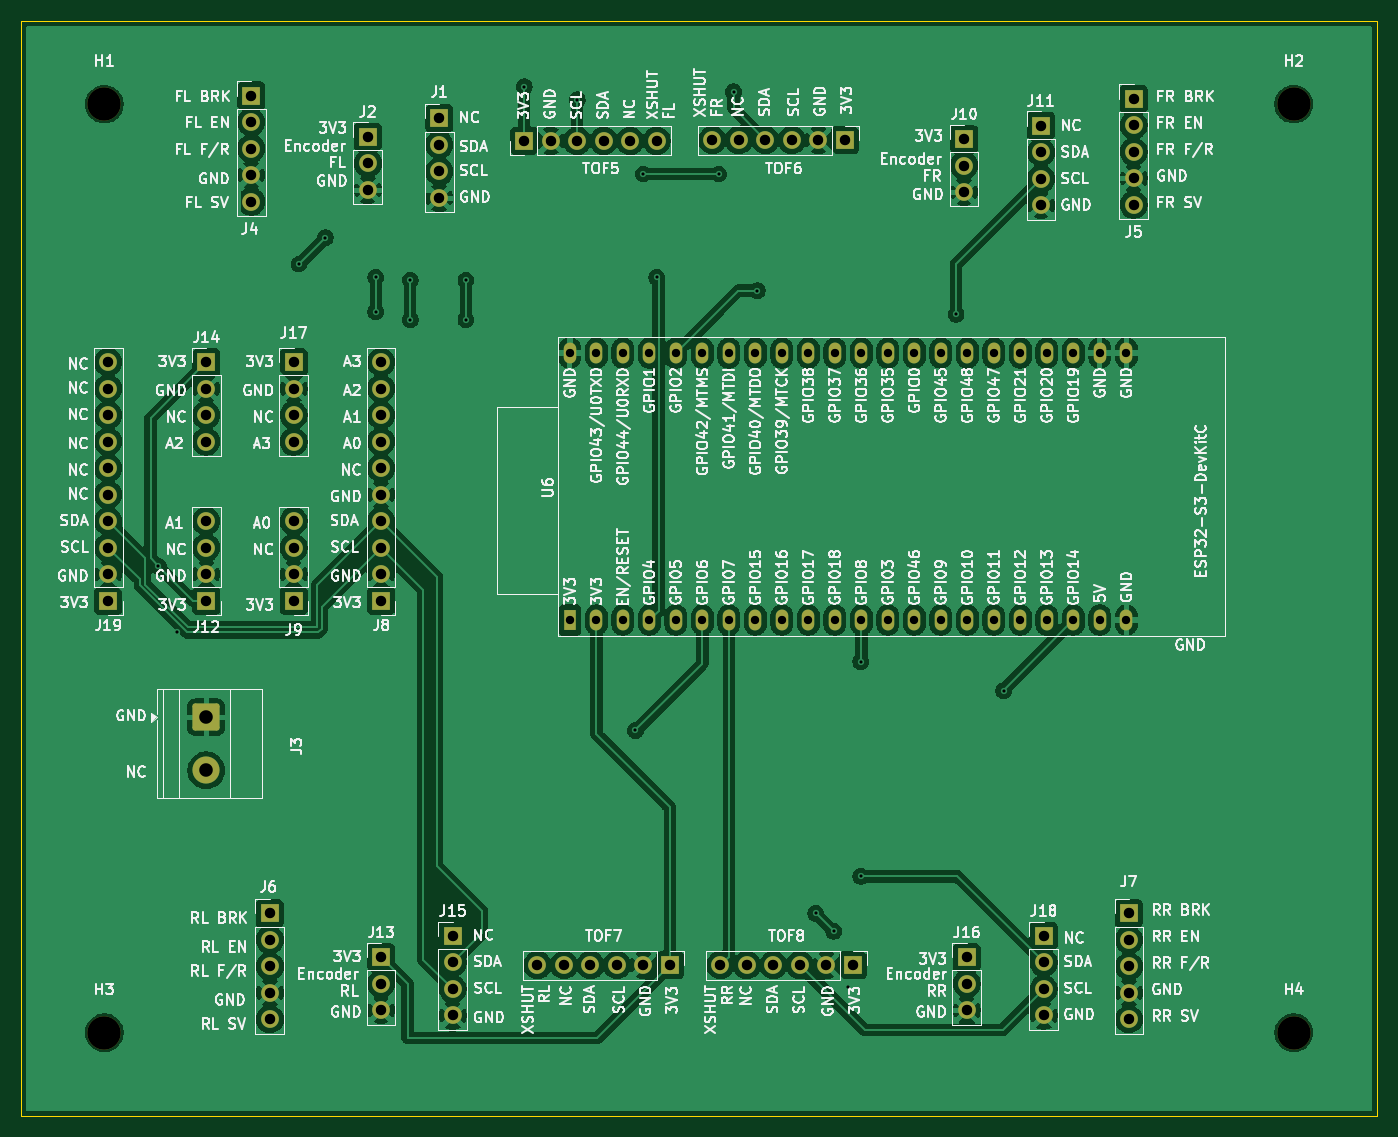
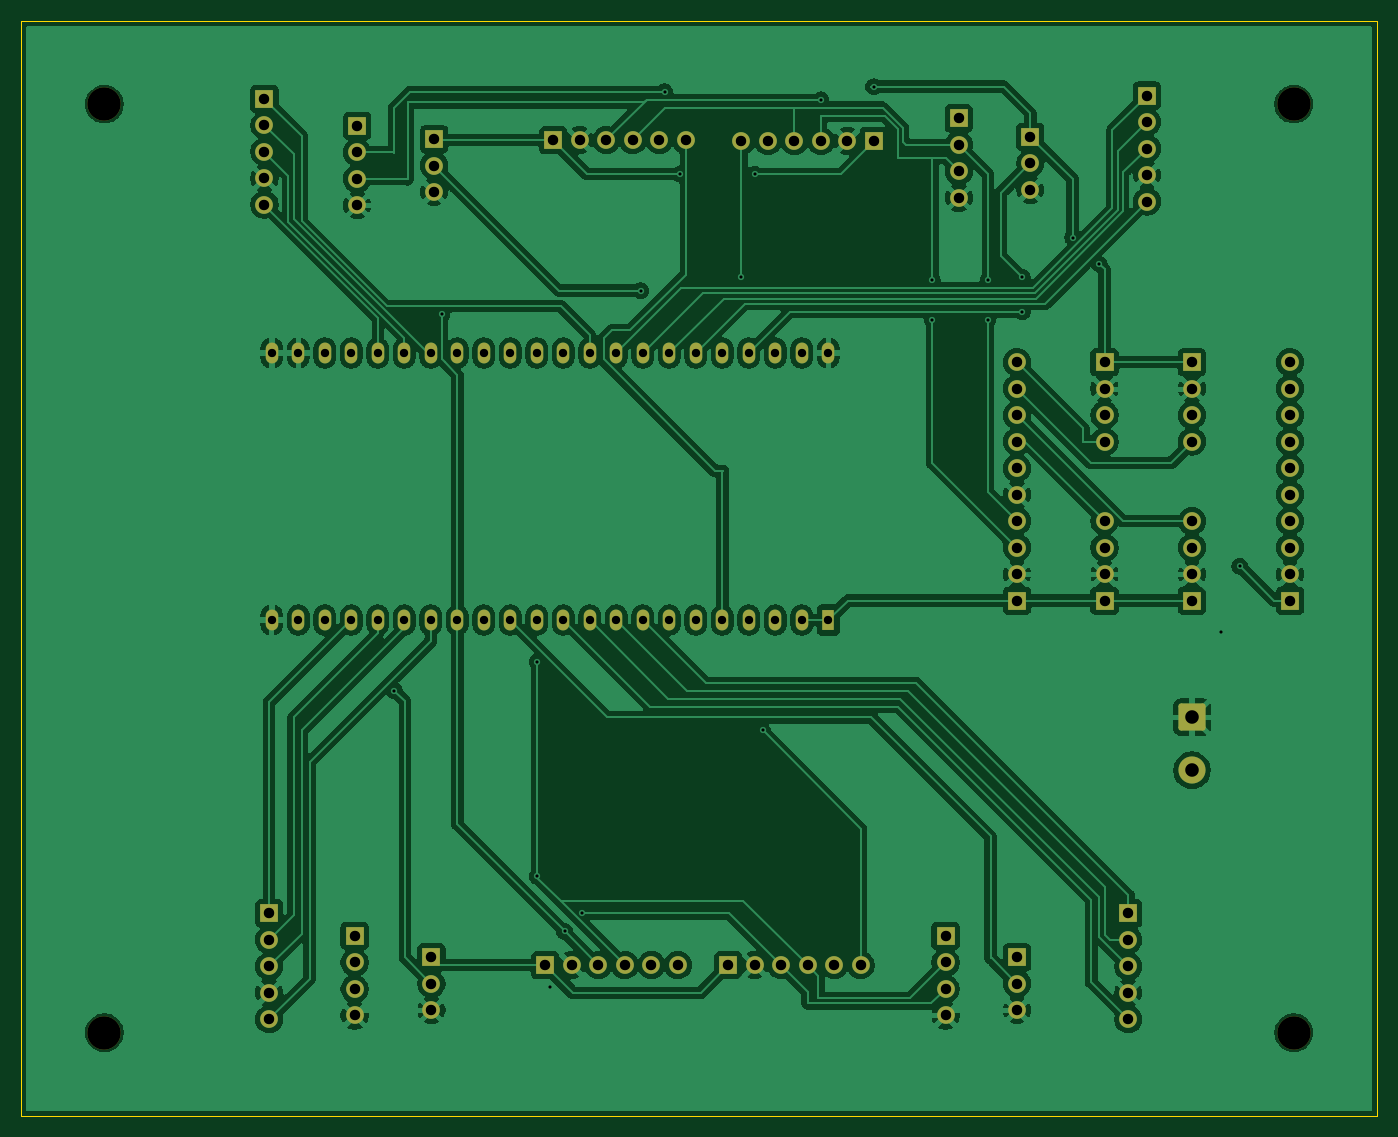
Circuit board: 11 layer files. Board 130.0 x 105.0 mm.
- bottom_copper: Wheel Drive PCB-B_Cu.gbl (272444 bytes)
- bottom_mask: Wheel Drive PCB-B_Mask.gbs (6303 bytes)
- paste: Wheel Drive PCB-B_Paste.gbp (473 bytes)
- bottom_silk: Wheel Drive PCB-B_Silkscreen.gbo (474 bytes)
- outline: Wheel Drive PCB-Edge_Cuts.gm1 (638 bytes)
- top_copper: Wheel Drive PCB-F_Cu.gtl (286923 bytes)
- top_mask: Wheel Drive PCB-F_Mask.gts (6303 bytes)
- paste: Wheel Drive PCB-F_Paste.gtp (473 bytes)
- top_silk: Wheel Drive PCB-F_Silkscreen.gto (366004 bytes)
- drill: Wheel Drive PCB-NPTH.drl (422 bytes)
- drill: Wheel Drive PCB-PTH.drl (3605 bytes)

=== bottom_copper: Wheel Drive PCB-B_Cu.gbl (272444 bytes, source omitted) ===
=== bottom_mask: Wheel Drive PCB-B_Mask.gbs (6303 bytes, source omitted) ===
=== paste: Wheel Drive PCB-B_Paste.gbp ===
%TF.GenerationSoftware,KiCad,Pcbnew,9.0.6*%
%TF.CreationDate,2026-08-01T14:39:06+08:00*%
%TF.ProjectId,Wheel Drive PCB,57686565-6c20-4447-9269-766520504342,rev?*%
%TF.SameCoordinates,Original*%
%TF.FileFunction,Paste,Bot*%
%TF.FilePolarity,Positive*%
%FSLAX46Y46*%
G04 Gerber Fmt 4.6, Leading zero omitted, Abs format (unit mm)*
G04 Created by KiCad (PCBNEW 9.0.6) date 2026-08-01 14:39:06*
%MOMM*%
%LPD*%
G01*
G04 APERTURE LIST*
G04 APERTURE END LIST*
M02*

=== bottom_silk: Wheel Drive PCB-B_Silkscreen.gbo ===
%TF.GenerationSoftware,KiCad,Pcbnew,9.0.6*%
%TF.CreationDate,2026-08-01T14:39:06+08:00*%
%TF.ProjectId,Wheel Drive PCB,57686565-6c20-4447-9269-766520504342,rev?*%
%TF.SameCoordinates,Original*%
%TF.FileFunction,Legend,Bot*%
%TF.FilePolarity,Positive*%
%FSLAX46Y46*%
G04 Gerber Fmt 4.6, Leading zero omitted, Abs format (unit mm)*
G04 Created by KiCad (PCBNEW 9.0.6) date 2026-08-01 14:39:06*
%MOMM*%
%LPD*%
G01*
G04 APERTURE LIST*
G04 APERTURE END LIST*
M02*

=== outline: Wheel Drive PCB-Edge_Cuts.gm1 ===
%TF.GenerationSoftware,KiCad,Pcbnew,9.0.6*%
%TF.CreationDate,2026-08-01T14:39:07+08:00*%
%TF.ProjectId,Wheel Drive PCB,57686565-6c20-4447-9269-766520504342,rev?*%
%TF.SameCoordinates,Original*%
%TF.FileFunction,Profile,NP*%
%FSLAX46Y46*%
G04 Gerber Fmt 4.6, Leading zero omitted, Abs format (unit mm)*
G04 Created by KiCad (PCBNEW 9.0.6) date 2026-08-01 14:39:07*
%MOMM*%
%LPD*%
G01*
G04 APERTURE LIST*
%TA.AperFunction,Profile*%
%ADD10C,0.050000*%
%TD*%
G04 APERTURE END LIST*
D10*
X102386000Y-32552000D02*
X232386000Y-32552000D01*
X232386000Y-137552000D01*
X102386000Y-137552000D01*
X102386000Y-32552000D01*
M02*

=== top_copper: Wheel Drive PCB-F_Cu.gtl (286923 bytes, source omitted) ===
=== top_mask: Wheel Drive PCB-F_Mask.gts ===
%TF.GenerationSoftware,KiCad,Pcbnew,9.0.6*%
%TF.CreationDate,2026-08-01T14:39:07+08:00*%
%TF.ProjectId,Wheel Drive PCB,57686565-6c20-4447-9269-766520504342,rev?*%
%TF.SameCoordinates,Original*%
%TF.FileFunction,Soldermask,Top*%
%TF.FilePolarity,Negative*%
%FSLAX46Y46*%
G04 Gerber Fmt 4.6, Leading zero omitted, Abs format (unit mm)*
G04 Created by KiCad (PCBNEW 9.0.6) date 2026-08-01 14:39:07*
%MOMM*%
%LPD*%
G01*
G04 APERTURE LIST*
G04 Aperture macros list*
%AMRoundRect*
0 Rectangle with rounded corners*
0 $1 Rounding radius*
0 $2 $3 $4 $5 $6 $7 $8 $9 X,Y pos of 4 corners*
0 Add a 4 corners polygon primitive as box body*
4,1,4,$2,$3,$4,$5,$6,$7,$8,$9,$2,$3,0*
0 Add four circle primitives for the rounded corners*
1,1,$1+$1,$2,$3*
1,1,$1+$1,$4,$5*
1,1,$1+$1,$6,$7*
1,1,$1+$1,$8,$9*
0 Add four rect primitives between the rounded corners*
20,1,$1+$1,$2,$3,$4,$5,0*
20,1,$1+$1,$4,$5,$6,$7,0*
20,1,$1+$1,$6,$7,$8,$9,0*
20,1,$1+$1,$8,$9,$2,$3,0*%
G04 Aperture macros list end*
%ADD10R,1.700000X1.700000*%
%ADD11C,1.700000*%
%ADD12C,3.200000*%
%ADD13R,1.200000X2.000000*%
%ADD14O,1.200000X2.000000*%
%ADD15RoundRect,0.250000X-1.050000X1.050000X-1.050000X-1.050000X1.050000X-1.050000X1.050000X1.050000X0*%
%ADD16C,2.600000*%
G04 APERTURE END LIST*
D10*
%TO.C,J19*%
X110744000Y-88138000D03*
D11*
X110744000Y-85598000D03*
X110744000Y-83058000D03*
X110744000Y-80518000D03*
X110744000Y-77978000D03*
X110744000Y-75438000D03*
X110744000Y-72898000D03*
X110744000Y-70358000D03*
X110744000Y-67818000D03*
X110744000Y-65278000D03*
%TD*%
D10*
%TO.C,J15*%
X143764000Y-120281375D03*
D11*
X143764000Y-122821375D03*
X143764000Y-125361375D03*
X143764000Y-127901375D03*
%TD*%
D10*
%TO.C,J16*%
X193040000Y-122313375D03*
D11*
X193040000Y-124853375D03*
X193040000Y-127393375D03*
%TD*%
D10*
%TO.C,J11*%
X200152000Y-42626625D03*
D11*
X200152000Y-45166625D03*
X200152000Y-47706625D03*
X200152000Y-50246625D03*
%TD*%
D12*
%TO.C,H3*%
X110386000Y-129552000D03*
%TD*%
D10*
%TO.C,J1*%
X142494000Y-41910000D03*
D11*
X142494000Y-44450000D03*
X142494000Y-46990000D03*
X142494000Y-49530000D03*
%TD*%
D10*
%TO.C,J18*%
X200406000Y-120281375D03*
D11*
X200406000Y-122821375D03*
X200406000Y-125361375D03*
X200406000Y-127901375D03*
%TD*%
D10*
%TO.C,J10*%
X192786000Y-43896625D03*
D11*
X192786000Y-46436625D03*
X192786000Y-48976625D03*
%TD*%
D12*
%TO.C,H2*%
X224386000Y-40552000D03*
%TD*%
D10*
%TO.C,J2*%
X135636000Y-43688000D03*
D11*
X135636000Y-46228000D03*
X135636000Y-48768000D03*
%TD*%
D10*
%TO.C,J5*%
X209042000Y-40032000D03*
D11*
X209042000Y-42572000D03*
X209042000Y-45112000D03*
X209042000Y-47652000D03*
X209042000Y-50192000D03*
%TD*%
D13*
%TO.C,U6*%
X155000000Y-90000000D03*
D14*
X157540000Y-90000000D03*
X160080000Y-90000000D03*
X162620000Y-90000000D03*
X165160000Y-90000000D03*
X167700000Y-90000000D03*
X170240000Y-90000000D03*
X172780000Y-90000000D03*
X175320000Y-90000000D03*
X177860000Y-90000000D03*
X180400000Y-90000000D03*
X182940000Y-90000000D03*
X185480000Y-90000000D03*
X188020000Y-90000000D03*
X190560000Y-90000000D03*
X193100000Y-90000000D03*
X195640000Y-90000000D03*
X198180000Y-90000000D03*
X200720000Y-90000000D03*
X203257280Y-90003680D03*
X205797280Y-90003680D03*
X208337280Y-90003680D03*
X208340000Y-64400000D03*
X205800000Y-64400000D03*
X203260000Y-64400000D03*
X200720000Y-64400000D03*
X198180000Y-64400000D03*
X195640000Y-64400000D03*
X193100000Y-64400000D03*
X190560000Y-64400000D03*
X188020000Y-64400000D03*
X185480000Y-64400000D03*
X182940000Y-64400000D03*
X180400000Y-64400000D03*
X177860000Y-64400000D03*
X175320000Y-64400000D03*
X172780000Y-64400000D03*
X170240000Y-64400000D03*
X167700000Y-64400000D03*
X165160000Y-64400000D03*
X162620000Y-64400000D03*
X160080000Y-64400000D03*
X157540000Y-64400000D03*
X155000000Y-64400000D03*
%TD*%
D10*
%TO.C,J13*%
X136906000Y-122313375D03*
D11*
X136906000Y-124853375D03*
X136906000Y-127393375D03*
%TD*%
D10*
%TO.C,TOF8*%
X182118000Y-123075375D03*
D11*
X179578000Y-123075375D03*
X177038000Y-123075375D03*
X174498000Y-123075375D03*
X171958000Y-123075375D03*
X169418000Y-123075375D03*
%TD*%
D15*
%TO.C,J3*%
X120142000Y-99314000D03*
D16*
X120142000Y-104394000D03*
%TD*%
D10*
%TO.C,J8*%
X136906000Y-88138000D03*
D11*
X136906000Y-85598000D03*
X136906000Y-83058000D03*
X136906000Y-80518000D03*
X136906000Y-77978000D03*
X136906000Y-75438000D03*
X136906000Y-72898000D03*
X136906000Y-70358000D03*
X136906000Y-67818000D03*
X136906000Y-65278000D03*
%TD*%
D12*
%TO.C,H4*%
X224386000Y-129552000D03*
%TD*%
D10*
%TO.C,TOF5*%
X150622000Y-44063453D03*
D11*
X153162000Y-44063453D03*
X155702000Y-44063453D03*
X158242000Y-44063453D03*
X160782000Y-44063453D03*
X163322000Y-44063453D03*
%TD*%
D10*
%TO.C,TOF6*%
X181356000Y-44000000D03*
D11*
X178816000Y-44000000D03*
X176276000Y-44000000D03*
X173736000Y-44000000D03*
X171196000Y-44000000D03*
X168656000Y-44000000D03*
%TD*%
D12*
%TO.C,H1*%
X110386000Y-40552000D03*
%TD*%
D10*
%TO.C,J14*%
X120142000Y-65278000D03*
D11*
X120142000Y-67818000D03*
X120142000Y-70358000D03*
X120142000Y-72898000D03*
%TD*%
D10*
%TO.C,TOF7*%
X164592000Y-123075375D03*
D11*
X162052000Y-123075375D03*
X159512000Y-123075375D03*
X156972000Y-123075375D03*
X154432000Y-123075375D03*
X151892000Y-123075375D03*
%TD*%
D10*
%TO.C,J12*%
X120142000Y-88138000D03*
D11*
X120142000Y-85598000D03*
X120142000Y-83058000D03*
X120142000Y-80518000D03*
%TD*%
D10*
%TO.C,J17*%
X128524000Y-65278000D03*
D11*
X128524000Y-67818000D03*
X128524000Y-70358000D03*
X128524000Y-72898000D03*
%TD*%
D10*
%TO.C,J4*%
X124460000Y-39723375D03*
D11*
X124460000Y-42263375D03*
X124460000Y-44803375D03*
X124460000Y-47343375D03*
X124460000Y-49883375D03*
%TD*%
D10*
%TO.C,J9*%
X128524000Y-88138000D03*
D11*
X128524000Y-85598000D03*
X128524000Y-83058000D03*
X128524000Y-80518000D03*
%TD*%
D10*
%TO.C,J6*%
X126238000Y-118110000D03*
D11*
X126238000Y-120650000D03*
X126238000Y-123190000D03*
X126238000Y-125730000D03*
X126238000Y-128270000D03*
%TD*%
D10*
%TO.C,J7*%
X208585548Y-118110000D03*
D11*
X208585548Y-120650000D03*
X208585548Y-123190000D03*
X208585548Y-125730000D03*
X208585548Y-128270000D03*
%TD*%
M02*

=== paste: Wheel Drive PCB-F_Paste.gtp ===
%TF.GenerationSoftware,KiCad,Pcbnew,9.0.6*%
%TF.CreationDate,2026-08-01T14:39:06+08:00*%
%TF.ProjectId,Wheel Drive PCB,57686565-6c20-4447-9269-766520504342,rev?*%
%TF.SameCoordinates,Original*%
%TF.FileFunction,Paste,Top*%
%TF.FilePolarity,Positive*%
%FSLAX46Y46*%
G04 Gerber Fmt 4.6, Leading zero omitted, Abs format (unit mm)*
G04 Created by KiCad (PCBNEW 9.0.6) date 2026-08-01 14:39:06*
%MOMM*%
%LPD*%
G01*
G04 APERTURE LIST*
G04 APERTURE END LIST*
M02*

=== top_silk: Wheel Drive PCB-F_Silkscreen.gto (366004 bytes, source omitted) ===
=== drill: Wheel Drive PCB-NPTH.drl ===
M48
; DRILL file {KiCad 9.0.6} date 2026-08-01T14:39:10+0800
; FORMAT={-:-/ absolute / metric / decimal}
; #@! TF.CreationDate,2026-08-01T14:39:10+08:00
; #@! TF.GenerationSoftware,Kicad,Pcbnew,9.0.6
; #@! TF.FileFunction,NonPlated,1,2,NPTH
FMAT,2
METRIC
; #@! TA.AperFunction,NonPlated,NPTH,ComponentDrill
T1C3.200
%
G90
G05
T1
X110.386Y-40.552
X110.386Y-129.552
X224.386Y-40.552
X224.386Y-129.552
M30

=== drill: Wheel Drive PCB-PTH.drl ===
M48
; DRILL file {KiCad 9.0.6} date 2026-08-01T14:39:10+0800
; FORMAT={-:-/ absolute / metric / decimal}
; #@! TF.CreationDate,2026-08-01T14:39:10+08:00
; #@! TF.GenerationSoftware,Kicad,Pcbnew,9.0.6
; #@! TF.FileFunction,Plated,1,2,PTH
FMAT,2
METRIC
; #@! TA.AperFunction,Plated,PTH,ViaDrill
T1C0.300
; #@! TA.AperFunction,Plated,PTH,ComponentDrill
T2C0.800
; #@! TA.AperFunction,Plated,PTH,ComponentDrill
T3C1.000
; #@! TA.AperFunction,Plated,PTH,ComponentDrill
T4C1.300
%
G90
G05
T1
X115.57Y-84.836
X117.348Y-91.186
X129.032Y-55.88
X131.572Y-53.34
X136.398Y-57.15
X136.398Y-60.452
X139.7Y-57.404
X139.7Y-61.214
X145.034Y-57.404
X145.034Y-61.214
X150.622Y-38.862
X155.702Y-40.132
X161.29Y-100.584
X162.052Y-47.244
X163.322Y-57.15
X169.256Y-47.244
X170.688Y-39.37
X172.974Y-58.42
X178.562Y-118.11
X180.283Y-119.831
X181.667Y-125.165
X182.88Y-93.98
X182.88Y-114.554
X192.024Y-60.706
X196.596Y-96.774
T2
X155.0Y-64.4
X155.0Y-90.0
X157.54Y-64.4
X157.54Y-90.0
X160.08Y-64.4
X160.08Y-90.0
X162.62Y-64.4
X162.62Y-90.0
X165.16Y-64.4
X165.16Y-90.0
X167.7Y-64.4
X167.7Y-90.0
X170.24Y-64.4
X170.24Y-90.0
X172.78Y-64.4
X172.78Y-90.0
X175.32Y-64.4
X175.32Y-90.0
X177.86Y-64.4
X177.86Y-90.0
X180.4Y-64.4
X180.4Y-90.0
X182.94Y-64.4
X182.94Y-90.0
X185.48Y-64.4
X185.48Y-90.0
X188.02Y-64.4
X188.02Y-90.0
X190.56Y-64.4
X190.56Y-90.0
X193.1Y-64.4
X193.1Y-90.0
X195.64Y-64.4
X195.64Y-90.0
X198.18Y-64.4
X198.18Y-90.0
X200.72Y-64.4
X200.72Y-90.0
X203.257Y-90.004
X203.26Y-64.4
X205.797Y-90.004
X205.8Y-64.4
X208.337Y-90.004
X208.34Y-64.4
T3
X110.744Y-65.278
X110.744Y-67.818
X110.744Y-70.358
X110.744Y-72.898
X110.744Y-75.438
X110.744Y-77.978
X110.744Y-80.518
X110.744Y-83.058
X110.744Y-85.598
X110.744Y-88.138
X120.142Y-65.278
X120.142Y-67.818
X120.142Y-70.358
X120.142Y-72.898
X120.142Y-80.518
X120.142Y-83.058
X120.142Y-85.598
X120.142Y-88.138
X124.46Y-39.723
X124.46Y-42.263
X124.46Y-44.803
X124.46Y-47.343
X124.46Y-49.883
X126.238Y-118.11
X126.238Y-120.65
X126.238Y-123.19
X126.238Y-125.73
X126.238Y-128.27
X128.524Y-65.278
X128.524Y-67.818
X128.524Y-70.358
X128.524Y-72.898
X128.524Y-80.518
X128.524Y-83.058
X128.524Y-85.598
X128.524Y-88.138
X135.636Y-43.688
X135.636Y-46.228
X135.636Y-48.768
X136.906Y-65.278
X136.906Y-67.818
X136.906Y-70.358
X136.906Y-72.898
X136.906Y-75.438
X136.906Y-77.978
X136.906Y-80.518
X136.906Y-83.058
X136.906Y-85.598
X136.906Y-88.138
X136.906Y-122.313
X136.906Y-124.853
X136.906Y-127.393
X142.494Y-41.91
X142.494Y-44.45
X142.494Y-46.99
X142.494Y-49.53
X143.764Y-120.281
X143.764Y-122.821
X143.764Y-125.361
X143.764Y-127.901
X150.622Y-44.063
X151.892Y-123.075
X153.162Y-44.063
X154.432Y-123.075
X155.702Y-44.063
X156.972Y-123.075
X158.242Y-44.063
X159.512Y-123.075
X160.782Y-44.063
X162.052Y-123.075
X163.322Y-44.063
X164.592Y-123.075
X168.656Y-44.0
X169.418Y-123.075
X171.196Y-44.0
X171.958Y-123.075
X173.736Y-44.0
X174.498Y-123.075
X176.276Y-44.0
X177.038Y-123.075
X178.816Y-44.0
X179.578Y-123.075
X181.356Y-44.0
X182.118Y-123.075
X192.786Y-43.897
X192.786Y-46.437
X192.786Y-48.977
X193.04Y-122.313
X193.04Y-124.853
X193.04Y-127.393
X200.152Y-42.627
X200.152Y-45.167
X200.152Y-47.707
X200.152Y-50.247
X200.406Y-120.281
X200.406Y-122.821
X200.406Y-125.361
X200.406Y-127.901
X208.586Y-118.11
X208.586Y-120.65
X208.586Y-123.19
X208.586Y-125.73
X208.586Y-128.27
X209.042Y-40.032
X209.042Y-42.572
X209.042Y-45.112
X209.042Y-47.652
X209.042Y-50.192
T4
X120.142Y-99.314
X120.142Y-104.394
M30
